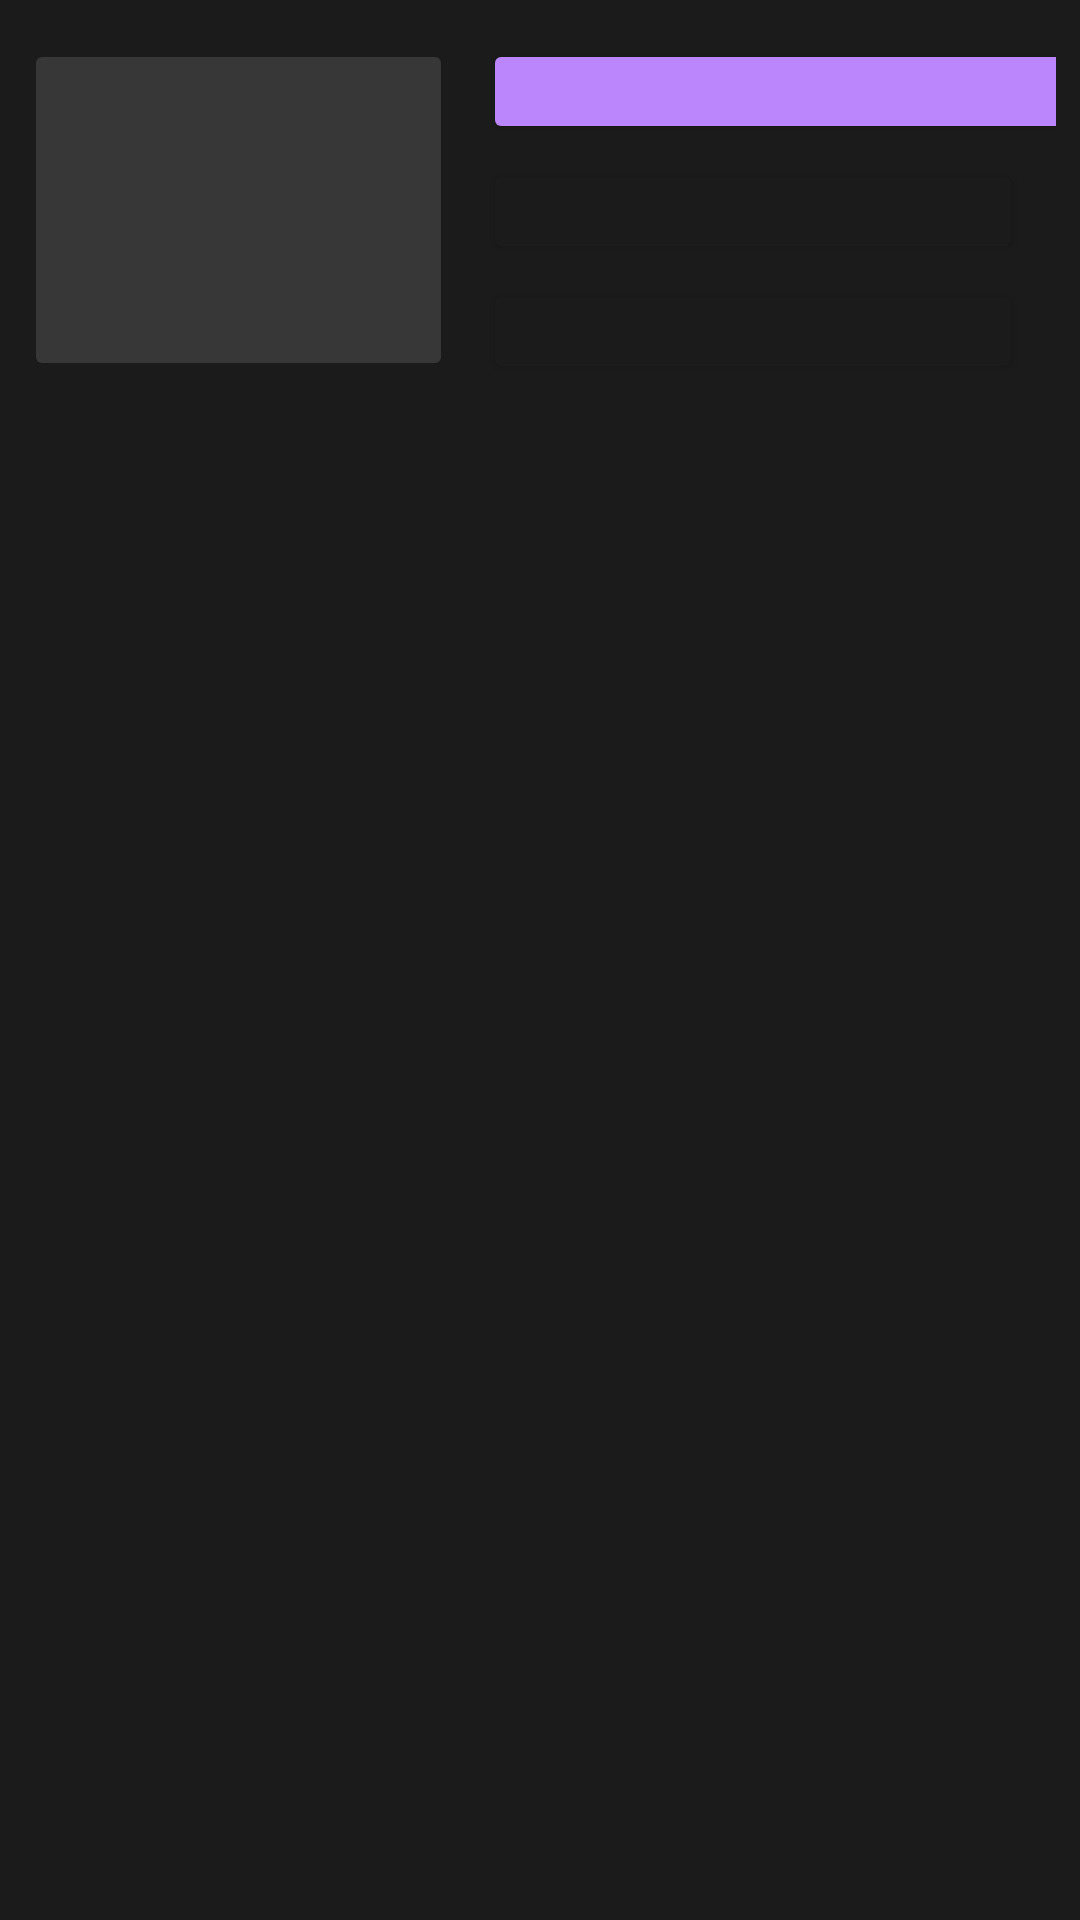

Reconstruct the res/layout file that produces this screen, plus the resources it refers to.
<!-- AndroidManifest.xml: application theme Theme.ComponentCompanion -->
<!-- res/layout/category_recycler.xml -->
<?xml version="1.0" encoding="utf-8"?>
<LinearLayout xmlns:android="http://schemas.android.com/apk/res/android"
              xmlns:app="http://schemas.android.com/apk/res-auto" xmlns:tools="http://schemas.android.com/tools"
              android:padding="8dp"
              android:layout_width="match_parent"
              android:layout_height="wrap_content" android:id="@+id/recycleLayout">
    <ImageButton
            android:layout_width="286dp"
            android:layout_height="114dp"
            android:id="@+id/image"
            android:layout_weight="1"
            android:scaleType="fitXY"
            android:backgroundTint="#373737"
            android:layout_marginTop="5dp"

    />
    <LinearLayout
            android:orientation="vertical"
            android:layout_width="match_parent"
            android:layout_height="wrap_content" android:layout_weight="1">
        <Button
                android:layout_width="238dp"
                android:layout_height="35dp"
                android:layout_weight="1"
                android:layout_marginTop="5dp"
                android:layout_marginLeft="10dp"
                android:layout_marginRight="10dp"
                android:backgroundTint="@color/purple_200"
                android:id="@+id/make"
                android:textAlignment="textStart"
                android:textAllCaps="false" android:textSize="12sp"/>
        <Button
                android:layout_width="180dp"
                android:layout_height="35dp"
                android:layout_weight="1"
                android:layout_marginTop="5dp"
                android:layout_marginLeft="10dp"
                android:layout_marginRight="10dp"
                android:backgroundTint="@color/purple_200"
                android:id="@+id/value"
                android:textAlignment="textStart"
                android:theme="@style/Theme.ComponentCompanion.Button"
                android:textAllCaps="false" android:textSize="12sp"/>
        <Button
                android:layout_width="180dp"
                android:layout_height="35dp"
                android:layout_weight="1"
                android:layout_marginTop="5dp"
                android:layout_marginLeft="10dp"
                android:layout_marginRight="10dp"
                android:backgroundTint="@color/purple_200"
                android:id="@+id/price"
                android:textAlignment="textStart"
                android:theme="@style/Theme.ComponentCompanion.Button"
                android:textAllCaps="false" android:textSize="12sp"/>
    </LinearLayout>
</LinearLayout>
<!-- resources referenced by this layout -->
<resources>
  <color name="purple_200">#FFBB86FC</color>
  <style name="Theme.ComponentCompanion.Button" parent="@style/Widget.MaterialComponents.Button">
          <item name="android:textColor">#ffcc80</item>
          <item name="android:backgroundTint">#1b1b1b</item>
      </style>
  <style name="Theme.ComponentCompanion" parent="Theme.MaterialComponents.DayNight.DarkActionBar">
          
          <item name="colorPrimary">#1b1b1b</item>
          <item name="colorPrimaryVariant">#ffcc80</item>
          <item name="colorOnPrimary">@color/white</item>
          <item name="strokeColor">#ffcc80</item>
          <item name="strokeWidth">5dp</item>
          
          <item name="colorSecondary">@color/teal_200</item>
          <item name="colorSecondaryVariant">@color/teal_700</item>
          <item name="colorOnSecondary">@color/black</item>
          
          <item name="android:statusBarColor" tools:targetApi="l">#1b1b1b</item>
          <item name="android:navigationBarColor">#1b1b1b</item>
  
          <item name="android:windowActivityTransitions">true</item>
          <item name="android:windowContentTransitions">true</item>
          <item name="android:windowEnterTransition">@android:transition/explode</item>
          <item name="android:windowExitTransition">@android:transition/explode</item>
          <item name="android:windowAllowEnterTransitionOverlap">true</item>
          <item name="android:windowAllowReturnTransitionOverlap">true</item>
          <item name="android:windowBackground">#1b1b1b</item>
      </style>
  <color name="white">#FFFFFFFF</color>
  <color name="teal_200">#FF03DAC5</color>
  <color name="teal_700">#FF018786</color>
  <color name="black">#FF000000</color>
</resources>
